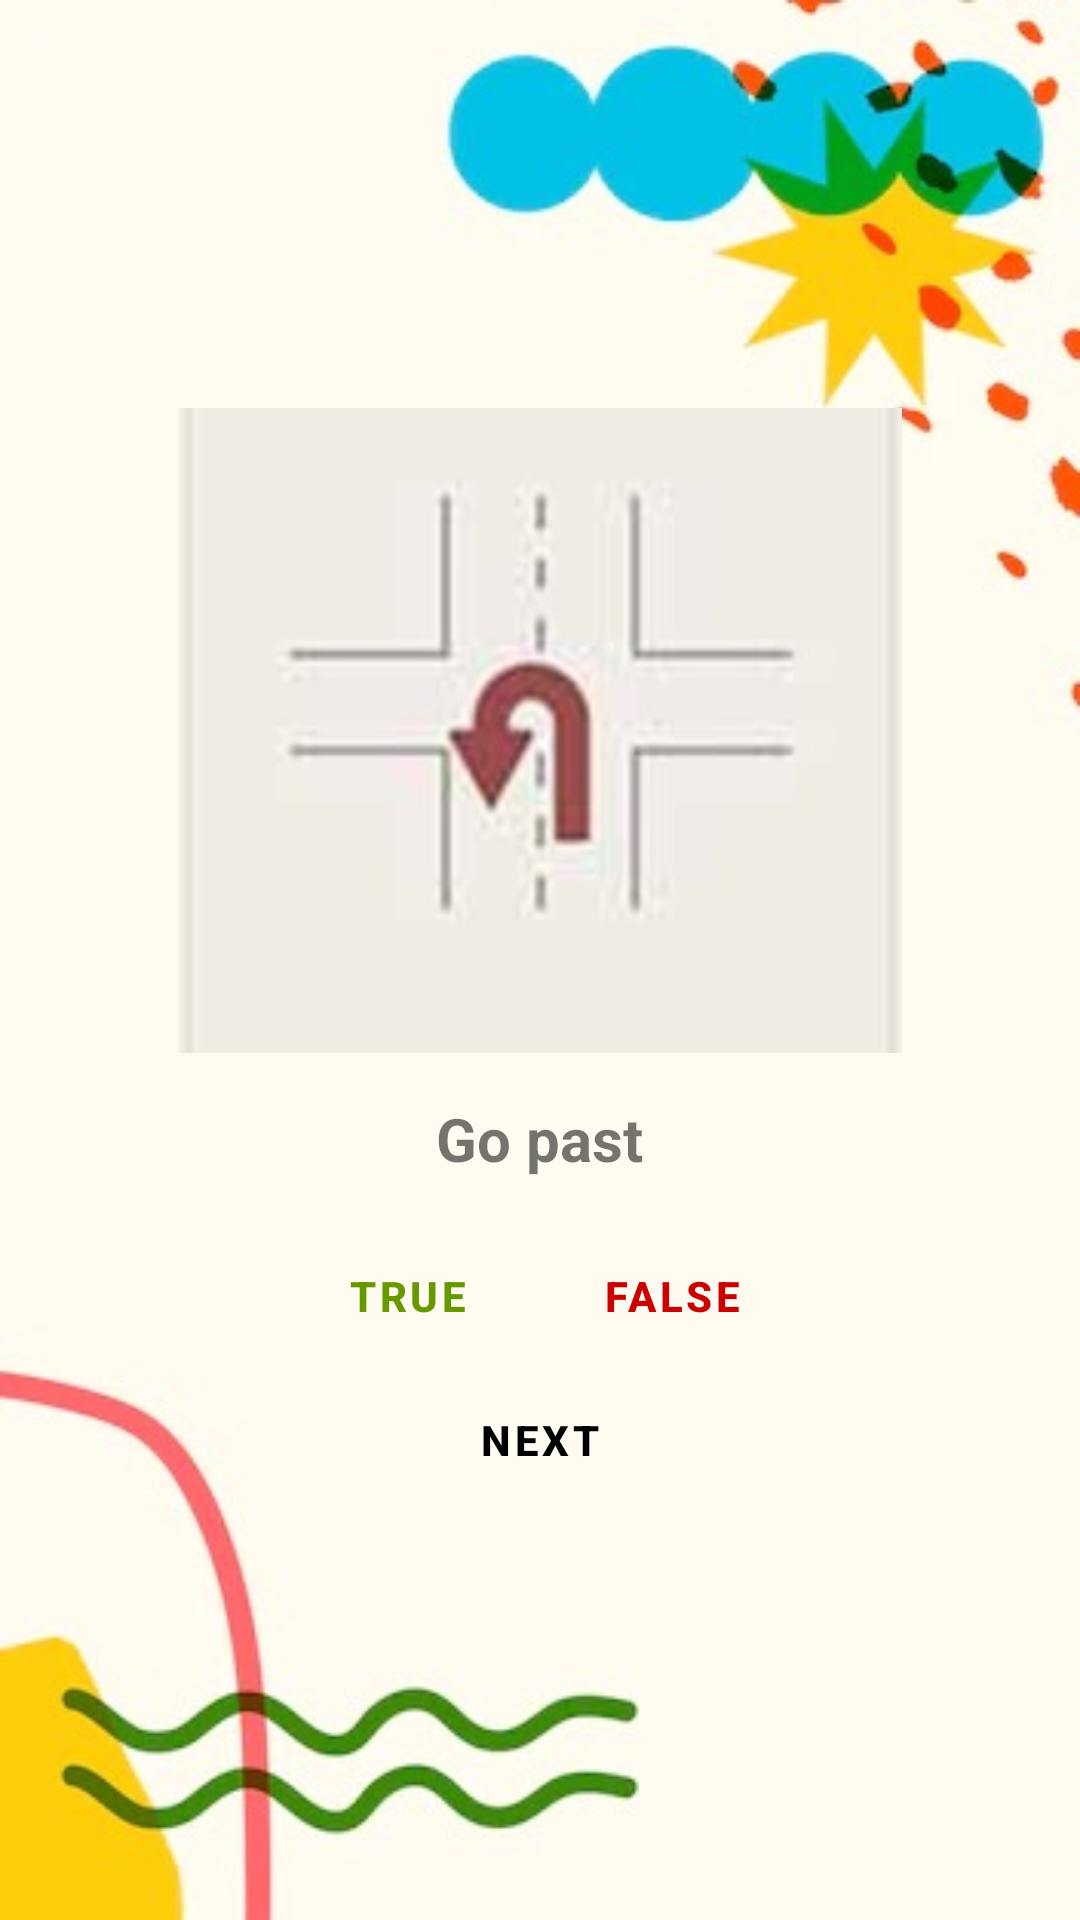

Write the Android layout XML for this screen, with the resource values it uses.
<!-- AndroidManifest.xml: application theme Theme.ChildApp -->
<!-- res/layout/activity_direction_game.xml -->
<?xml version="1.0" encoding="utf-8"?>
<LinearLayout xmlns:android="http://schemas.android.com/apk/res/android"
    android:layout_width="match_parent"
    android:layout_height="match_parent"
    xmlns:app="http://schemas.android.com/apk/res-auto"
    android:gravity="center"
    android:orientation="vertical"
    android:background="@drawable/bg2">

    <ImageView
        android:id="@+id/imageView"
        android:layout_width="340dp"
        android:layout_height="215dp"
        app:srcCompat="@drawable/image1" />

    <TextView
        android:id="@+id/questions"
        android:layout_width="wrap_content"
        android:layout_height="wrap_content"
        android:padding="15dp"
        android:text="@string/question_past"
        android:textSize="20sp"
        android:textStyle="bold" />

    <LinearLayout
        android:layout_width="wrap_content"
        android:layout_height="wrap_content"
        android:orientation="horizontal">

        <Button
            android:id="@+id/true_button"
            style="?android:attr/buttonBarButtonStyle"
            android:layout_width="wrap_content"
            android:layout_height="wrap_content"
            android:text="@string/true_button"
            android:textColor="@android:color/holo_green_dark"
            android:textStyle="bold" />

        <Button
            android:id="@+id/false_button"
            style="?android:attr/buttonBarButtonStyle"
            android:layout_width="wrap_content"
            android:layout_height="wrap_content"
            android:text="@string/false_button"
            android:textColor="@android:color/holo_red_dark"
            android:textStyle="bold" />

    </LinearLayout>

    <Button
        android:id="@+id/next_button"
        android:enabled="false"
        style="?android:attr/buttonBarButtonStyle"
        android:layout_width="wrap_content"
        android:layout_height="wrap_content"
        android:text="@string/next_button"
        android:textColor="@color/black"
        android:textStyle="bold" />

</LinearLayout>
<!-- resources referenced by this layout -->
<resources>
  <color name="black">#FF000000</color>
  <!-- drawable bg2: jpeg bitmap (drawable, 19607 bytes) -->
  <!-- drawable image1: jpeg bitmap (drawable, 6968 bytes) -->
  <string name="false_button">False</string>
  <string name="next_button">Next</string>
  <string name="question_past">Go past</string>
  <string name="true_button">True</string>
  <style name="Theme.ChildApp" parent="Theme.MaterialComponents.DayNight.DarkActionBar">
          
          <item name="colorPrimary">@color/rebeccaPurple</item>
          <item name="colorPrimaryVariant">@color/rebeccaPurple</item>
          <item name="colorOnPrimary">@color/white</item>
          
          <item name="colorSecondary">@color/teal_200</item>
          <item name="colorSecondaryVariant">@color/teal_700</item>
          <item name="colorOnSecondary">@color/black</item>
          
          <item name="android:statusBarColor">#000000</item>
          
      </style>
  <color name="rebeccaPurple">#663399</color>
  <color name="white">#FFFFFFFF</color>
  <color name="teal_200">#FF03DAC5</color>
  <color name="teal_700">#FF018786</color>
</resources>
